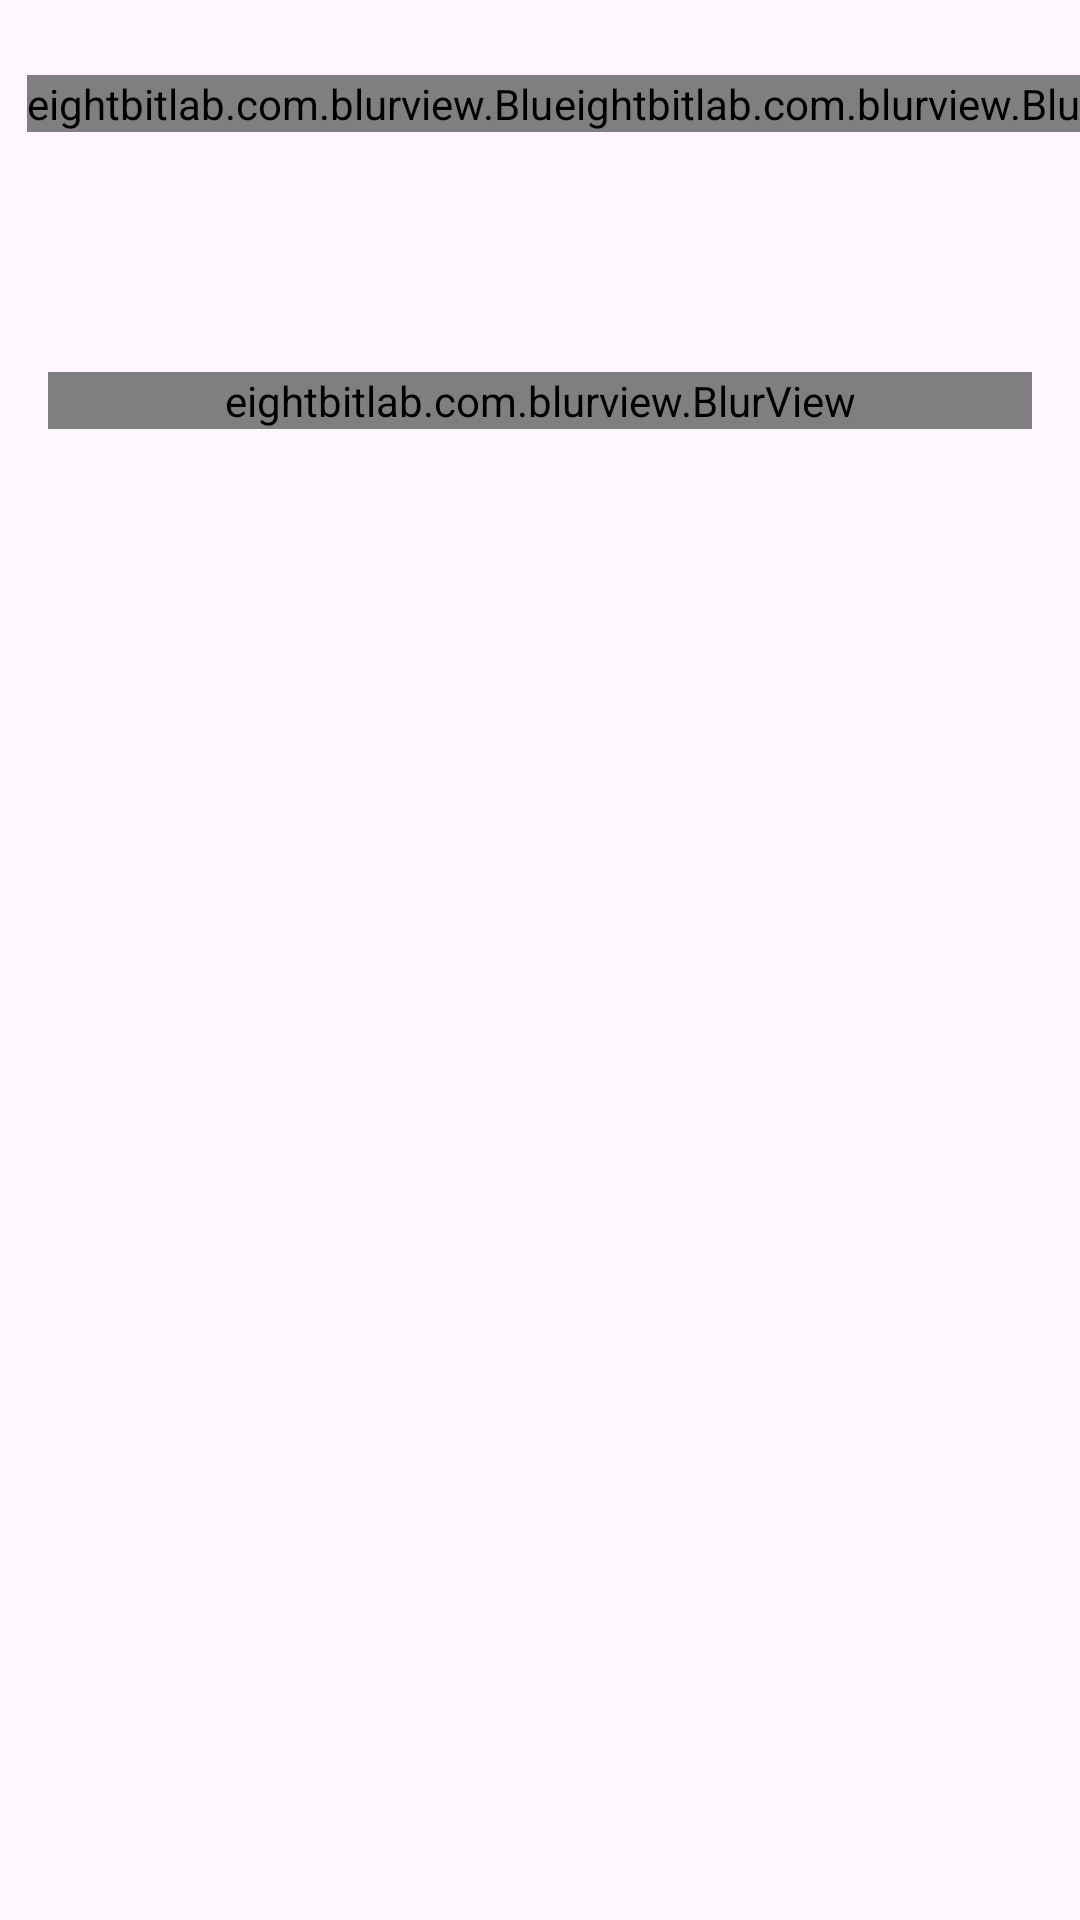

This screen was rendered from an Android layout file. Write that file and the resources it references.
<!-- AndroidManifest.xml: application theme Theme.Apocalypse -->
<!-- res/layout/activity_lancer_des.xml -->
<?xml version="1.0" encoding="utf-8"?>
<androidx.constraintlayout.widget.ConstraintLayout xmlns:android="http://schemas.android.com/apk/res/android"
    xmlns:app="http://schemas.android.com/apk/res-auto"
    xmlns:tools="http://schemas.android.com/tools"
    android:id="@+id/main"
    android:layout_width="match_parent"
    android:layout_height="match_parent"
    android:visibility="visible"
    tools:context=".LancerDesSensor">


    <ImageView
        android:id="@+id/background2"
        android:layout_width="0dp"
        android:layout_height="0dp"
        android:scaleType="centerCrop"
        android:src="@drawable/background_placeholder"
        android:visibility="visible"
        app:layout_constraintBottom_toBottomOf="parent"
        app:layout_constraintEnd_toEndOf="parent"
        app:layout_constraintStart_toStartOf="parent"
        app:layout_constraintTop_toTopOf="parent" />

    <eightbitlab.com.blurview.BlurView
        android:id="@+id/glassAttribut4"
        android:layout_width="wrap_content"
        android:layout_height="wrap_content"
        android:layout_marginTop="25dp"
        android:background="@drawable/bg_glass"
        android:clipToOutline="true"
        app:blurOverlayColor="#00000000"
        app:layout_constraintEnd_toEndOf="parent"
        app:layout_constraintHorizontal_bias="0.06"
        app:layout_constraintStart_toStartOf="parent"
        app:layout_constraintTop_toTopOf="parent">

        <androidx.constraintlayout.widget.ConstraintLayout
            android:layout_width="wrap_content"
            android:layout_height="wrap_content"
            android:layout_marginRight="10dp">

            <ProgressBar
                android:id="@+id/progressBarVie4"
                style="?android:attr/progressBarStyleHorizontal"
                android:layout_width="140dp"
                android:layout_height="13dp"
                android:layout_marginStart="22dp"
                android:layout_marginTop="20dp"
                android:background="@drawable/progress_background"
                android:max="120"
                android:min="0"
                android:progress="120"
                android:progressDrawable="@drawable/progress_vie"
                app:layout_constraintStart_toStartOf="parent"
                app:layout_constraintTop_toTopOf="parent" />

            <ProgressBar
                android:id="@+id/progressBarSatiete4"
                style="?android:attr/progressBarStyleHorizontal"
                android:layout_width="140dp"
                android:layout_height="13dp"
                android:layout_marginStart="22dp"
                android:layout_marginTop="22dp"
                android:background="@drawable/progress_background"
                android:max="120"
                android:min="0"
                android:progress="120"
                android:progressDrawable="@drawable/progress_satiete"
                app:layout_constraintStart_toStartOf="parent"
                app:layout_constraintTop_toBottomOf="@+id/progressBarVie4" />

            <ProgressBar
                android:id="@+id/progressBarHydra4"
                style="?android:attr/progressBarStyleHorizontal"
                android:layout_width="140dp"
                android:layout_height="wrap_content"
                android:layout_marginStart="22dp"
                android:layout_marginTop="22dp"
                android:layout_marginBottom="15dp"
                android:background="@drawable/progress_background"
                android:max="120"
                android:min="0"
                android:progress="120"
                android:progressDrawable="@drawable/progress_hydra"
                app:layout_constraintBottom_toBottomOf="parent"
                app:layout_constraintStart_toStartOf="parent"
                app:layout_constraintTop_toBottomOf="@+id/progressBarSatiete4" />


            <ImageView
                android:id="@+id/coeur"
                android:layout_width="40dp"
                android:layout_height="40dp"
                android:layout_marginTop="5dp"
                app:layout_constraintStart_toStartOf="parent"
                app:layout_constraintTop_toTopOf="parent"
                app:srcCompat="@drawable/coeur" />

            <ImageView
                android:id="@+id/conserve"
                android:layout_width="40dp"
                android:layout_height="40dp"
                android:layout_marginTop="5dp"
                app:layout_constraintStart_toStartOf="parent"
                app:layout_constraintTop_toBottomOf="@+id/progressBarVie4"
                app:srcCompat="@drawable/conserve" />

            <ImageView
                android:id="@+id/goutte"
                android:layout_width="30dp"
                android:layout_height="30dp"
                android:layout_marginStart="5dp"
                android:layout_marginTop="12dp"
                app:layout_constraintStart_toStartOf="parent"
                app:layout_constraintTop_toBottomOf="@+id/progressBarSatiete4"
                app:srcCompat="@drawable/goutte" />

        </androidx.constraintlayout.widget.ConstraintLayout>
    </eightbitlab.com.blurview.BlurView>

    <eightbitlab.com.blurview.BlurView
        android:id="@+id/glassDicePanel"
        android:layout_width="match_parent"
        android:layout_height="wrap_content"
        android:layout_marginStart="16dp"
        android:layout_marginTop="80dp"
        android:layout_marginEnd="16dp"
        android:background="@drawable/bg_glass"
        android:clipToOutline="true"
        app:blurOverlayColor="#00000000"
        app:layout_constraintEnd_toEndOf="parent"
        app:layout_constraintStart_toStartOf="parent"
        app:layout_constraintTop_toBottomOf="@+id/glassShakePhone">

        <androidx.constraintlayout.widget.ConstraintLayout
            android:layout_width="match_parent"
            android:layout_height="wrap_content"
            android:paddingTop="24dp"
            android:paddingBottom="24dp">

            <ImageView
                android:id="@+id/ivDe1"
                android:layout_width="126dp"
                android:layout_height="173dp"
                android:layout_marginStart="16dp"
                app:layout_constraintBottom_toBottomOf="parent"
                app:layout_constraintStart_toStartOf="parent"
                app:layout_constraintTop_toTopOf="parent"
                app:srcCompat="@drawable/dice_1" />

            <ImageView
                android:id="@+id/ivDe2"
                android:layout_width="126dp"
                android:layout_height="173dp"
                android:layout_marginEnd="16dp"
                app:layout_constraintBottom_toBottomOf="parent"
                app:layout_constraintEnd_toEndOf="parent"
                app:layout_constraintTop_toTopOf="parent"
                app:srcCompat="@drawable/dice_1" />

            <TextView
                android:id="@+id/tvResult"
                android:layout_width="wrap_content"
                android:layout_height="wrap_content"
                android:fontFamily="@font/crimson_text"
                android:textColor="#F4F3F3"
                android:textSize="20sp"
                app:layout_constraintBottom_toBottomOf="parent"
                app:layout_constraintEnd_toStartOf="@+id/ivDe2"
                app:layout_constraintStart_toEndOf="@+id/ivDe1"
                app:layout_constraintTop_toTopOf="parent" />

        </androidx.constraintlayout.widget.ConstraintLayout>

    </eightbitlab.com.blurview.BlurView>


    <androidx.constraintlayout.widget.ConstraintLayout
        android:id="@+id/clBonusMalus"
        android:layout_width="0dp"
        android:layout_height="wrap_content"
        android:layout_marginTop="20dp"
        app:layout_constraintEnd_toEndOf="parent"
        app:layout_constraintStart_toStartOf="parent"
        app:layout_constraintTop_toBottomOf="@+id/glassDicePanel">

        <LinearLayout
            android:id="@+id/llBonusMalus"
            android:layout_width="0dp"
            android:layout_height="wrap_content"
            android:orientation="vertical"
            app:layout_constraintEnd_toEndOf="parent"
            app:layout_constraintStart_toStartOf="parent"
            app:layout_constraintTop_toTopOf="parent"></LinearLayout>
    </androidx.constraintlayout.widget.ConstraintLayout>


    <Button
        android:id="@+id/buttonSuivant"
        android:layout_width="wrap_content"
        android:layout_height="63dp"
        android:layout_marginTop="28dp"
        android:background="@drawable/paper_background"
        android:fontFamily="@font/crimson_text"
        android:gravity="center"
        android:letterSpacing="0.05"
        android:paddingTop="4dp"
        android:paddingBottom="10dp"
        android:text="@string/action_suivante"
        android:textColor="#FFFFFF"
        android:textSize="20sp"
        android:textStyle="bold"
        android:visibility="invisible"
        app:backgroundTint="@null"
        app:layout_constraintEnd_toEndOf="parent"
        app:layout_constraintHorizontal_bias="0.923"
        app:layout_constraintStart_toStartOf="parent"
        app:layout_constraintTop_toBottomOf="@+id/clBonusMalus" />


    <eightbitlab.com.blurview.BlurView
        android:id="@+id/glassShakePhone"
        android:layout_width="wrap_content"
        android:layout_height="wrap_content"
        android:layout_marginTop="25dp"
        android:background="@drawable/bg_glass"
        android:clipToOutline="true"
        app:blurOverlayColor="#00000000"
        app:layout_constraintEnd_toEndOf="parent"
        app:layout_constraintStart_toEndOf="@+id/glassAttribut4"
        app:layout_constraintTop_toTopOf="parent">


        <androidx.constraintlayout.widget.ConstraintLayout

            android:layout_width="wrap_content"
            android:layout_height="wrap_content"
            android:padding="16dp">

            <TextView
                android:id="@+id/textView2"
                android:layout_width="wrap_content"
                android:layout_height="wrap_content"
                android:text="@string/secouez_n_votre_t_l_phone"
                android:textAlignment="center"
                android:textColor="#FFFFFF"
                android:textSize="16sp"
                android:textStyle="bold"
                app:layout_constraintEnd_toEndOf="parent"
                app:layout_constraintStart_toStartOf="parent"
                app:layout_constraintTop_toTopOf="parent" />

            <ImageView
                android:id="@+id/imageView3"
                android:layout_width="85dp"
                android:layout_height="86dp"
                android:layout_marginTop="12dp"
                app:layout_constraintBottom_toBottomOf="parent"
                app:layout_constraintEnd_toEndOf="parent"
                app:layout_constraintStart_toStartOf="parent"
                app:layout_constraintTop_toBottomOf="@+id/textView2"
                app:srcCompat="@drawable/shake_phone_icon" />

        </androidx.constraintlayout.widget.ConstraintLayout>

    </eightbitlab.com.blurview.BlurView>




</androidx.constraintlayout.widget.ConstraintLayout>
<!-- resources referenced by this layout -->
<resources>
  <!-- drawable bg_glass (drawable) -->
  <?xml version="1.0" encoding="utf-8"?>
  <shape xmlns:android="http://schemas.android.com/apk/res/android">
      <corners android:radius="24dp" />
      <solid android:color="#33D2B48C" />
      <stroke android:width="1dp" android:color="#4DB08D57" />
  </shape>
  <!-- drawable progress_background (drawable) -->
  <layer-list xmlns:android="http://schemas.android.com/apk/res/android">
      <item>
          <shape android:shape="rectangle">
              <solid android:color="#F5F5F5" /> 
              <stroke
                  android:width="1.5dp"
                  android:color="#440000" /> 
              <corners
                  android:bottomLeftRadius="0dp"
                  android:topLeftRadius="0dp"
                  android:bottomRightRadius="6dp"
                  android:topRightRadius="6dp" />
          </shape>
      </item>
  </layer-list>
  <!-- drawable progress_hydra (drawable) -->
  <layer-list xmlns:android="http://schemas.android.com/apk/res/android">
      <item>
          <clip>
              <shape>
                  <corners
                      android:bottomLeftRadius="0dp"
                      android:topLeftRadius="0dp"
                      android:bottomRightRadius="6dp"
                      android:topRightRadius="6dp" />
                  <gradient
                      android:angle="0"
                      android:startColor="#01579B"
                      android:centerColor="#0288D1"
                      android:endColor="#4FC3F7"
                      android:type="linear" />
                  <stroke android:width="1dp" android:color="#440000" />
              </shape>
          </clip>
      </item>
  </layer-list>
  <!-- drawable progress_satiete (drawable) -->
  <layer-list xmlns:android="http://schemas.android.com/apk/res/android">
      <item>
          <clip>
              <shape>
                  <corners
                      android:bottomLeftRadius="0dp"
                      android:topLeftRadius="0dp"
                      android:bottomRightRadius="6dp"
                      android:topRightRadius="6dp" />
                  <gradient
                      android:angle="0"
                      android:startColor="#E65100"
                      android:centerColor="#FB8C00"
                      android:endColor="#FFB74D"
                      android:type="linear" />
                  <stroke android:width="1dp" android:color="#440000" />
              </shape>
          </clip>
      </item>
  </layer-list>
  <!-- drawable progress_vie (drawable) -->
  <layer-list xmlns:android="http://schemas.android.com/apk/res/android">
      <item>
          <clip>
              <shape>
                  <corners
                      android:bottomLeftRadius="0dp"
                      android:topLeftRadius="0dp"
                      android:bottomRightRadius="6dp"
                      android:topRightRadius="6dp" />
                  <gradient
                      android:angle="0"
                      android:startColor="#880E0E"
                      android:centerColor="#D32F2F"
                      android:endColor="#D32F2F"
                      android:type="linear" />
                  <stroke android:width="1dp" android:color="#440000" />
              </shape>
          </clip>
      </item>
  </layer-list>
  <string name="action_suivante">Action Suivante -&gt;</string>
  <string name="secouez_n_votre_t_l_phone">Secouez \n votre téléphone</string>
  <style name="Theme.Apocalypse" parent="Base.Theme.Apocalypse" />
  <style name="Base.Theme.Apocalypse" parent="Theme.Material3.DayNight.NoActionBar">
          
          
      </style>
</resources>
